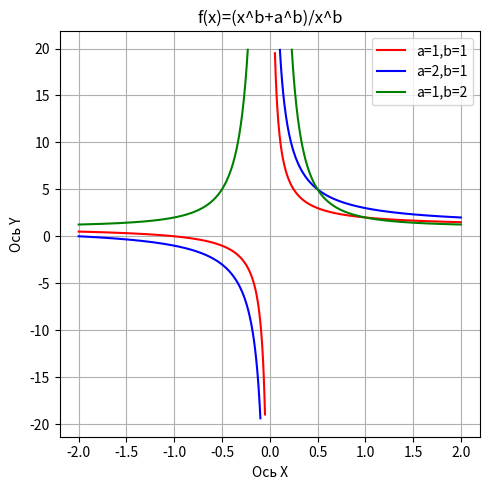
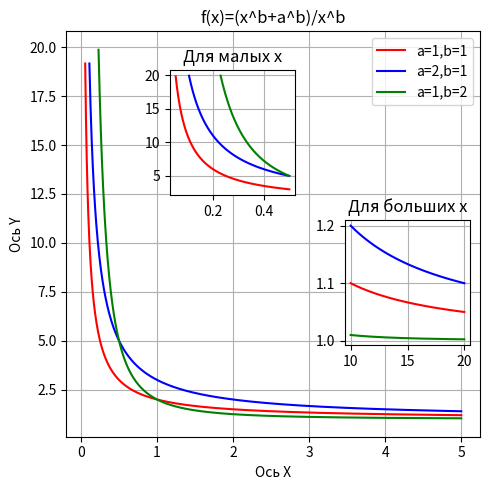
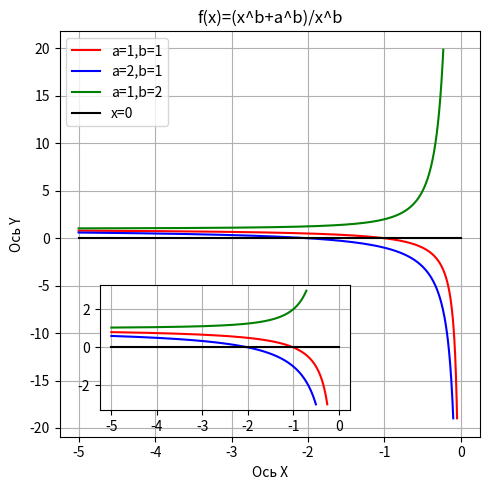
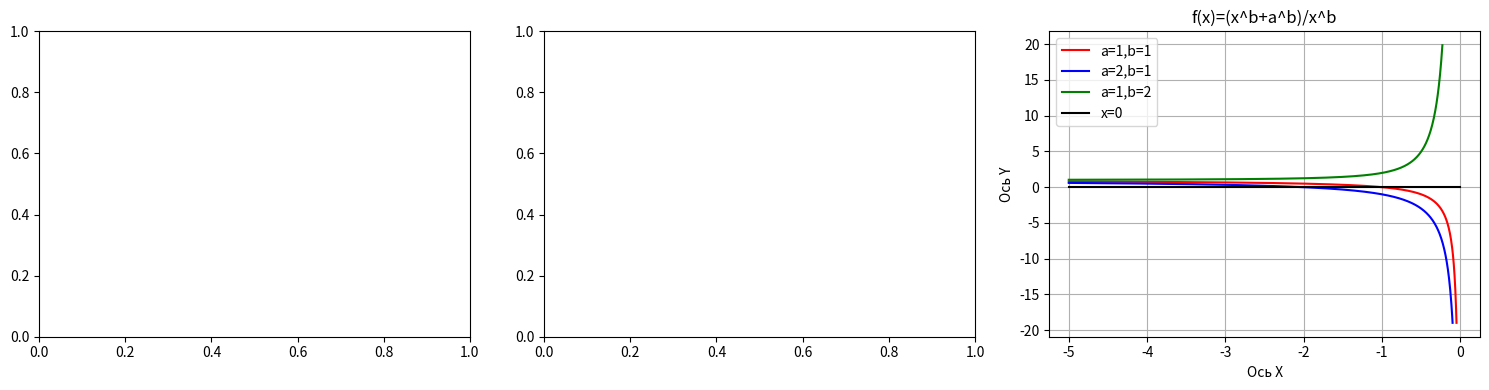

Write the Python code that produced these figures, in order.
#1
print('\n#1')

import numpy as np
import os
from matplotlib import pyplot as plt

dir = os.getcwd()
x = np.linspace(-2, 2, 1000)

plt.rcParams["figure.figsize"] = [5, 5]
plt.rcParams["figure.autolayout"] = True
def f(x,a,b):
    y= (x**b+a**b)/x**b
    y[y > 20]=np.nan
    y[y < -20]=np.nan
    return y
plt.plot(x, f(x,a=1,b=1), label='a=1,b=1', color='red')  
plt.plot(x, f(x,a=2,b=1), label='a=2,b=1', color='blue')
plt.plot(x, f(x,a=1,b=2), label='a=1,b=2', color='green') 
plt.xlabel('Ось X')
plt.ylabel('Ось Y')
plt.title('f(x)=(x^b+a^b)/x^b')
plt.legend()
plt.grid()
plt.show()
plt.savefig(dir + '/Занятие_9_1.svg')

#2
print('\n#2')

import numpy as np
import os
from matplotlib import pyplot as plt

dir = os.getcwd()
x = np.linspace(0, 5, 1000)

plt.rcParams["figure.figsize"] = [5, 5]
plt.rcParams["figure.autolayout"] = True
def f(x,a,b):
    y= (x**b+a**b)/x**b
    y[y > 20]=np.nan
    y[y < -20]=np.nan
    return y
plt.plot(x, f(x,a=1,b=1), label='a=1,b=1', color='red')  
plt.plot(x, f(x,a=2,b=1), label='a=2,b=1', color='blue')
plt.plot(x, f(x,a=1,b=2), label='a=1,b=2', color='green') 
plt.xlabel('Ось X')
plt.ylabel('Ось Y')
plt.title('f(x)=(x^b+a^b)/x^b')
plt.legend()
plt.grid()

plt.axes([0.35, 0.60, 0.25, 0.25]) 
x = np.linspace(0, 0.5, 1000)
plt.grid()
plt.title('Для малых x')
plt.plot(x, f(x,a=1,b=1), label='a=1,b=1', color='red')  
plt.plot(x, f(x,a=2,b=1), label='a=2,b=1', color='blue')
plt.plot(x, f(x,a=1,b=2), label='a=1,b=2', color='green')  

plt.axes([0.70, 0.30, 0.25, 0.25]) 
x = np.linspace(10, 20, 1000)
plt.grid()
plt.title('Для больших x')
plt.plot(x, f(x,a=1,b=1), label='a=1,b=1', color='red')  
plt.plot(x, f(x,a=2,b=1), label='a=2,b=1', color='blue')
plt.plot(x, f(x,a=1,b=2), label='a=1,b=2', color='green')  

plt.show()
plt.savefig(dir + '/Занятие_9_2.svg')

#3
print('\n#3')

import numpy as np
import os
from matplotlib import pyplot as plt

dir = os.getcwd()
x = np.linspace(-5, 0, 1000)

plt.rcParams["figure.figsize"] = [5, 5]
plt.rcParams["figure.autolayout"] = True
def f(x,a,b):
    y= (x**b+a**b)/x**b
    y[y > 20]=np.nan
    y[y < -20]=np.nan
    return y
plt.plot(x, f(x,a=1,b=1), label='a=1,b=1', color='red')  
plt.plot(x, f(x,a=2,b=1), label='a=2,b=1', color='blue')
plt.plot(x, f(x,a=1,b=2), label='a=1,b=2', color='green') 
plt.plot(x, [0]*len(x), label='x=0', color='black')
plt.xlabel('Ось X')
plt.ylabel('Ось Y')
plt.title('f(x)=(x^b+a^b)/x^b')
plt.legend()
plt.grid()

plt.axes([0.21, 0.17, 0.50, 0.25]) 
def f(x,a,b):
    y= (x**b+a**b)/x**b
    y[y > 3]=np.nan
    y[y < -3]=np.nan
    return y
x = np.linspace(-5, 0, 1000)
plt.grid()
plt.plot(x, f(x,a=1,b=1), label='a=1,b=1', color='red')  
plt.plot(x, f(x,a=2,b=1), label='a=2,b=1', color='blue')
plt.plot(x, f(x,a=1,b=2), label='a=1,b=2', color='green')  
plt.plot(x, [0]*len(x), label='x=0', color='black')

plt.show()
plt.savefig(dir + '/Занятие_9_3.svg')

#4
print('\n#4')

import numpy as np
import os
from matplotlib import pyplot as plt

dir = os.getcwd()
x = np.linspace(-5, 0, 1000)

plt.rcParams["figure.figsize"] = [5, 5]
plt.rcParams["figure.autolayout"] = True

fig, axes = plt.subplots(1,3,figsize=(15, 4))
def f(x,a,b):
    y= (x**b+a**b)/x**b
    y[y > 20]=np.nan
    y[y < -20]=np.nan
    return y
plt.plot(x, f(x,a=1,b=1), label='a=1,b=1', color='red')  
plt.plot(x, f(x,a=2,b=1), label='a=2,b=1', color='blue')
plt.plot(x, f(x,a=1,b=2), label='a=1,b=2', color='green') 
plt.plot(x, [0]*len(x), label='x=0', color='black')
plt.xlabel('Ось X')
plt.ylabel('Ось Y')
plt.title('f(x)=(x^b+a^b)/x^b')
plt.legend()
plt.grid()



plt.show()
plt.savefig(dir + '/Занятие_9_3.svg')
